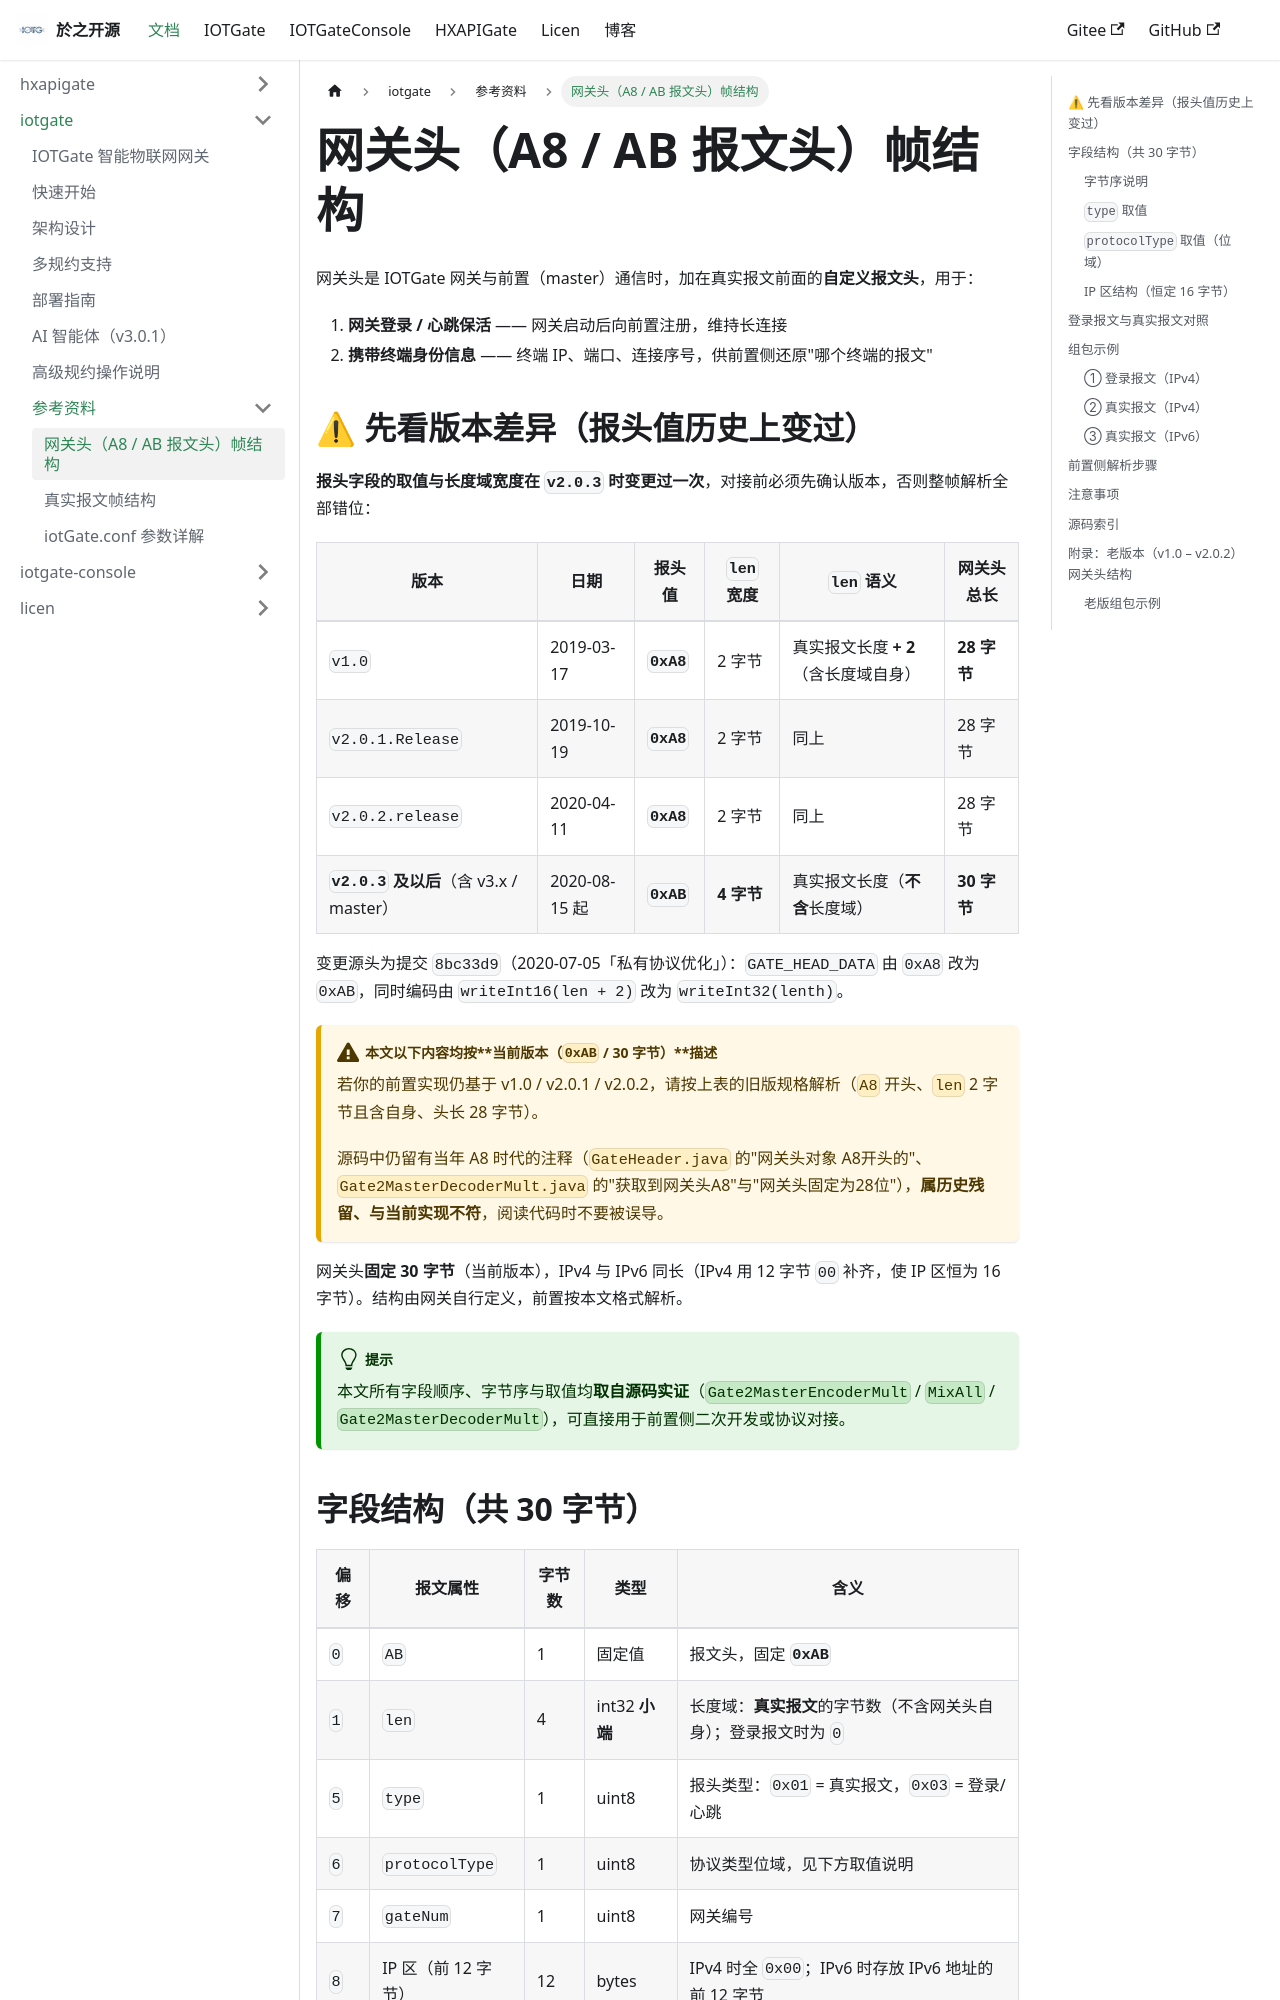

repository: BrianApple/BrianApple.github.io · page: docs/iotgate/reference/gate-header/index.html · generator: docusaurus

---
sidebar_position: 1
---

# 网关头（A8 / AB 报文头）帧结构

网关头是 IOTGate 网关与前置（master）通信时，加在真实报文前面的**自定义报文头**，用于：

1. **网关登录 / 心跳保活** —— 网关启动后向前置注册，维持长连接
2. **携带终端身份信息** —— 终端 IP、端口、连接序号，供前置侧还原"哪个终端的报文"

## ⚠ 先看版本差异（报头值历史上变过）

**报头字段的取值与长度域宽度在 `v2.0.3` 时变更过一次**，对接前必须先确认版本，否则整帧解析全部错位：

| 版本 | 日期 | 报头值 | `len` 宽度 | `len` 语义 | 网关头总长 |
|---|---|---|---|---|---|
| `v1.0` | 2019-03-17 | **`0xA8`** | 2 字节 | 真实报文长度 **+ 2**（含长度域自身） | **28 字节** |
| `v2.0.1.Release` | 2019-10-19 | **`0xA8`** | 2 字节 | 同上 | 28 字节 |
| `v2.0.2.release` | 2020-04-11 | **`0xA8`** | 2 字节 | 同上 | 28 字节 |
| **`v2.0.3` 及以后**（含 v3.x / master） | 2020-08-15 起 | **`0xAB`** | **4 字节** | 真实报文长度（**不含**长度域） | **30 字节** |

变更源头为提交 `8bc33d9`（2020-07-05「私有协议优化」）：`GATE_HEAD_DATA` 由 `0xA8` 改为 `0xAB`，同时编码由 `writeInt16(len + 2)` 改为 `writeInt32(lenth)`。

:::warning 本文以下内容均按**当前版本（`0xAB` / 30 字节）**描述
若你的前置实现仍基于 v1.0 / v2.0.1 / v2.0.2，请按上表的旧版规格解析（`A8` 开头、`len` 2 字节且含自身、头长 28 字节）。

源码中仍留有当年 A8 时代的注释（`GateHeader.java` 的"网关头对象 A8开头的"、`Gate2MasterDecoderMult.java` 的"获取到网关头A8"与"网关头固定为28位"），**属历史残留、与当前实现不符**，阅读代码时不要被误导。
:::

网关头**固定 30 字节**（当前版本），IPv4 与 IPv6 同长（IPv4 用 12 字节 `00` 补齐，使 IP 区恒为 16 字节）。结构由网关自行定义，前置按本文格式解析。


:::tip
本文所有字段顺序、字节序与取值均**取自源码实证**（`Gate2MasterEncoderMult` / `MixAll` / `Gate2MasterDecoderMult`），可直接用于前置侧二次开发或协议对接。
:::
